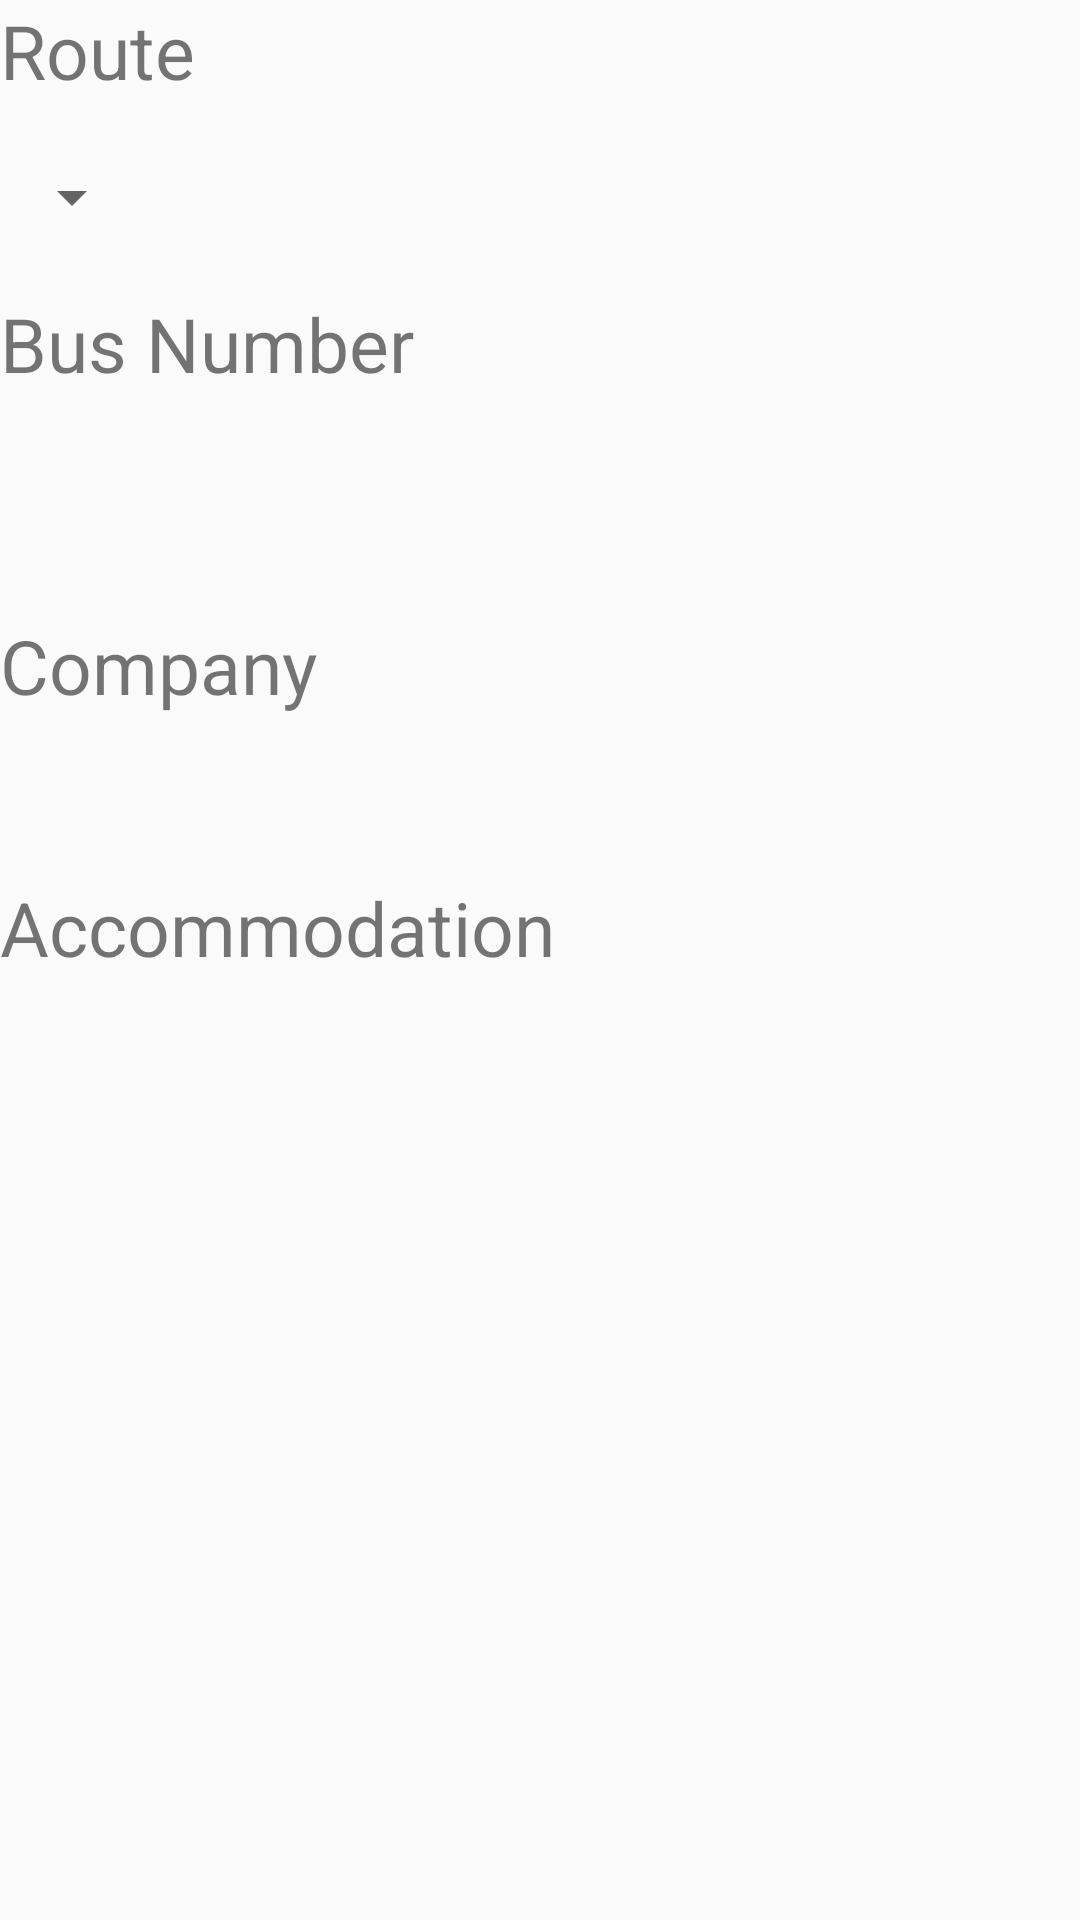

Layout XML and referenced resources for this Android screen:
<!-- AndroidManifest.xml: application theme AppTheme.NoActionBar -->
<!-- res/layout/example.xml -->
<?xml version="1.0" encoding="utf-8"?>
<RelativeLayout xmlns:android="http://schemas.android.com/apk/res/android"
    xmlns:app="http://schemas.android.com/apk/res-auto"
    android:layout_width="match_parent"
    android:layout_height="match_parent">

    <TextView
        android:layout_width="wrap_content"
        android:layout_height="wrap_content"
        android:text="Route"
        android:id="@+id/route_txt"
        android:textAlignment="center"
        android:layout_marginBottom="20dp"
        android:textSize="25sp"/>

    <Spinner
        android:layout_width="wrap_content"
        android:layout_height="wrap_content"
        android:id="@+id/routes_list"
        android:spinnerMode="dropdown"
        android:layout_below="@+id/route_txt"
        android:hint="Select Route"
        android:layout_gravity="end"
        android:layout_marginBottom="20dp"
        app:popupTheme="@style/ThemeOverlay.AppCompat.Light">
    </Spinner>

    <TextView
        android:layout_width="wrap_content"
        android:layout_height="wrap_content"
        android:text="Bus Number"
        android:textSize="25sp"
        android:id="@+id/bus_num_txt"
        android:layout_marginBottom="20sp"
        android:layout_below="@+id/routes_list"
        />

    <TextView
        android:layout_width="wrap_content"
        android:layout_height="wrap_content"
        android:textSize="25sp"
        android:id="@+id/bus_num"
        android:textColor="@color/fontColor"
        android:layout_marginBottom="20sp"
        android:layout_below="@+id/bus_num_txt"
        />

    <TextView
        android:id="@+id/company_txt"
        android:layout_width="wrap_content"
        android:layout_height="wrap_content"
        android:layout_below="@+id/bus_num"
        android:text="Company"
        android:layout_marginBottom="20dp"
        android:textSize="25sp"/>

    <TextView
        android:id="@+id/company"
        android:layout_width="wrap_content"
        android:layout_height="wrap_content"
        android:textSize="25sp"
        android:textColor="@color/fontColor"
        android:layout_below="@id/company_txt"
        />

    <TextView
        android:id="@+id/acc_txt"
        android:layout_width="wrap_content"
        android:layout_height="wrap_content"
        android:text="Accommodation"
        android:textSize="25sp"
        android:layout_marginBottom="20dp"
        android:layout_below="@id/company"/>

    <TextView
        android:id="@+id/acc"
        android:layout_width="wrap_content"
        android:layout_height="wrap_content"
        android:layout_below="@+id/acc_txt"
        android:layout_marginBottom="20dp"
        android:textColor="@color/fontColor"
        android:textSize="25sp"/>

</RelativeLayout>
<!-- resources referenced by this layout -->
<resources>
  <color name="fontColor">#303030</color>
  <style name="AppTheme.NoActionBar">
          <item name="windowActionBar">false</item>
          <item name="windowNoTitle">true</item>
      </style>
</resources>
